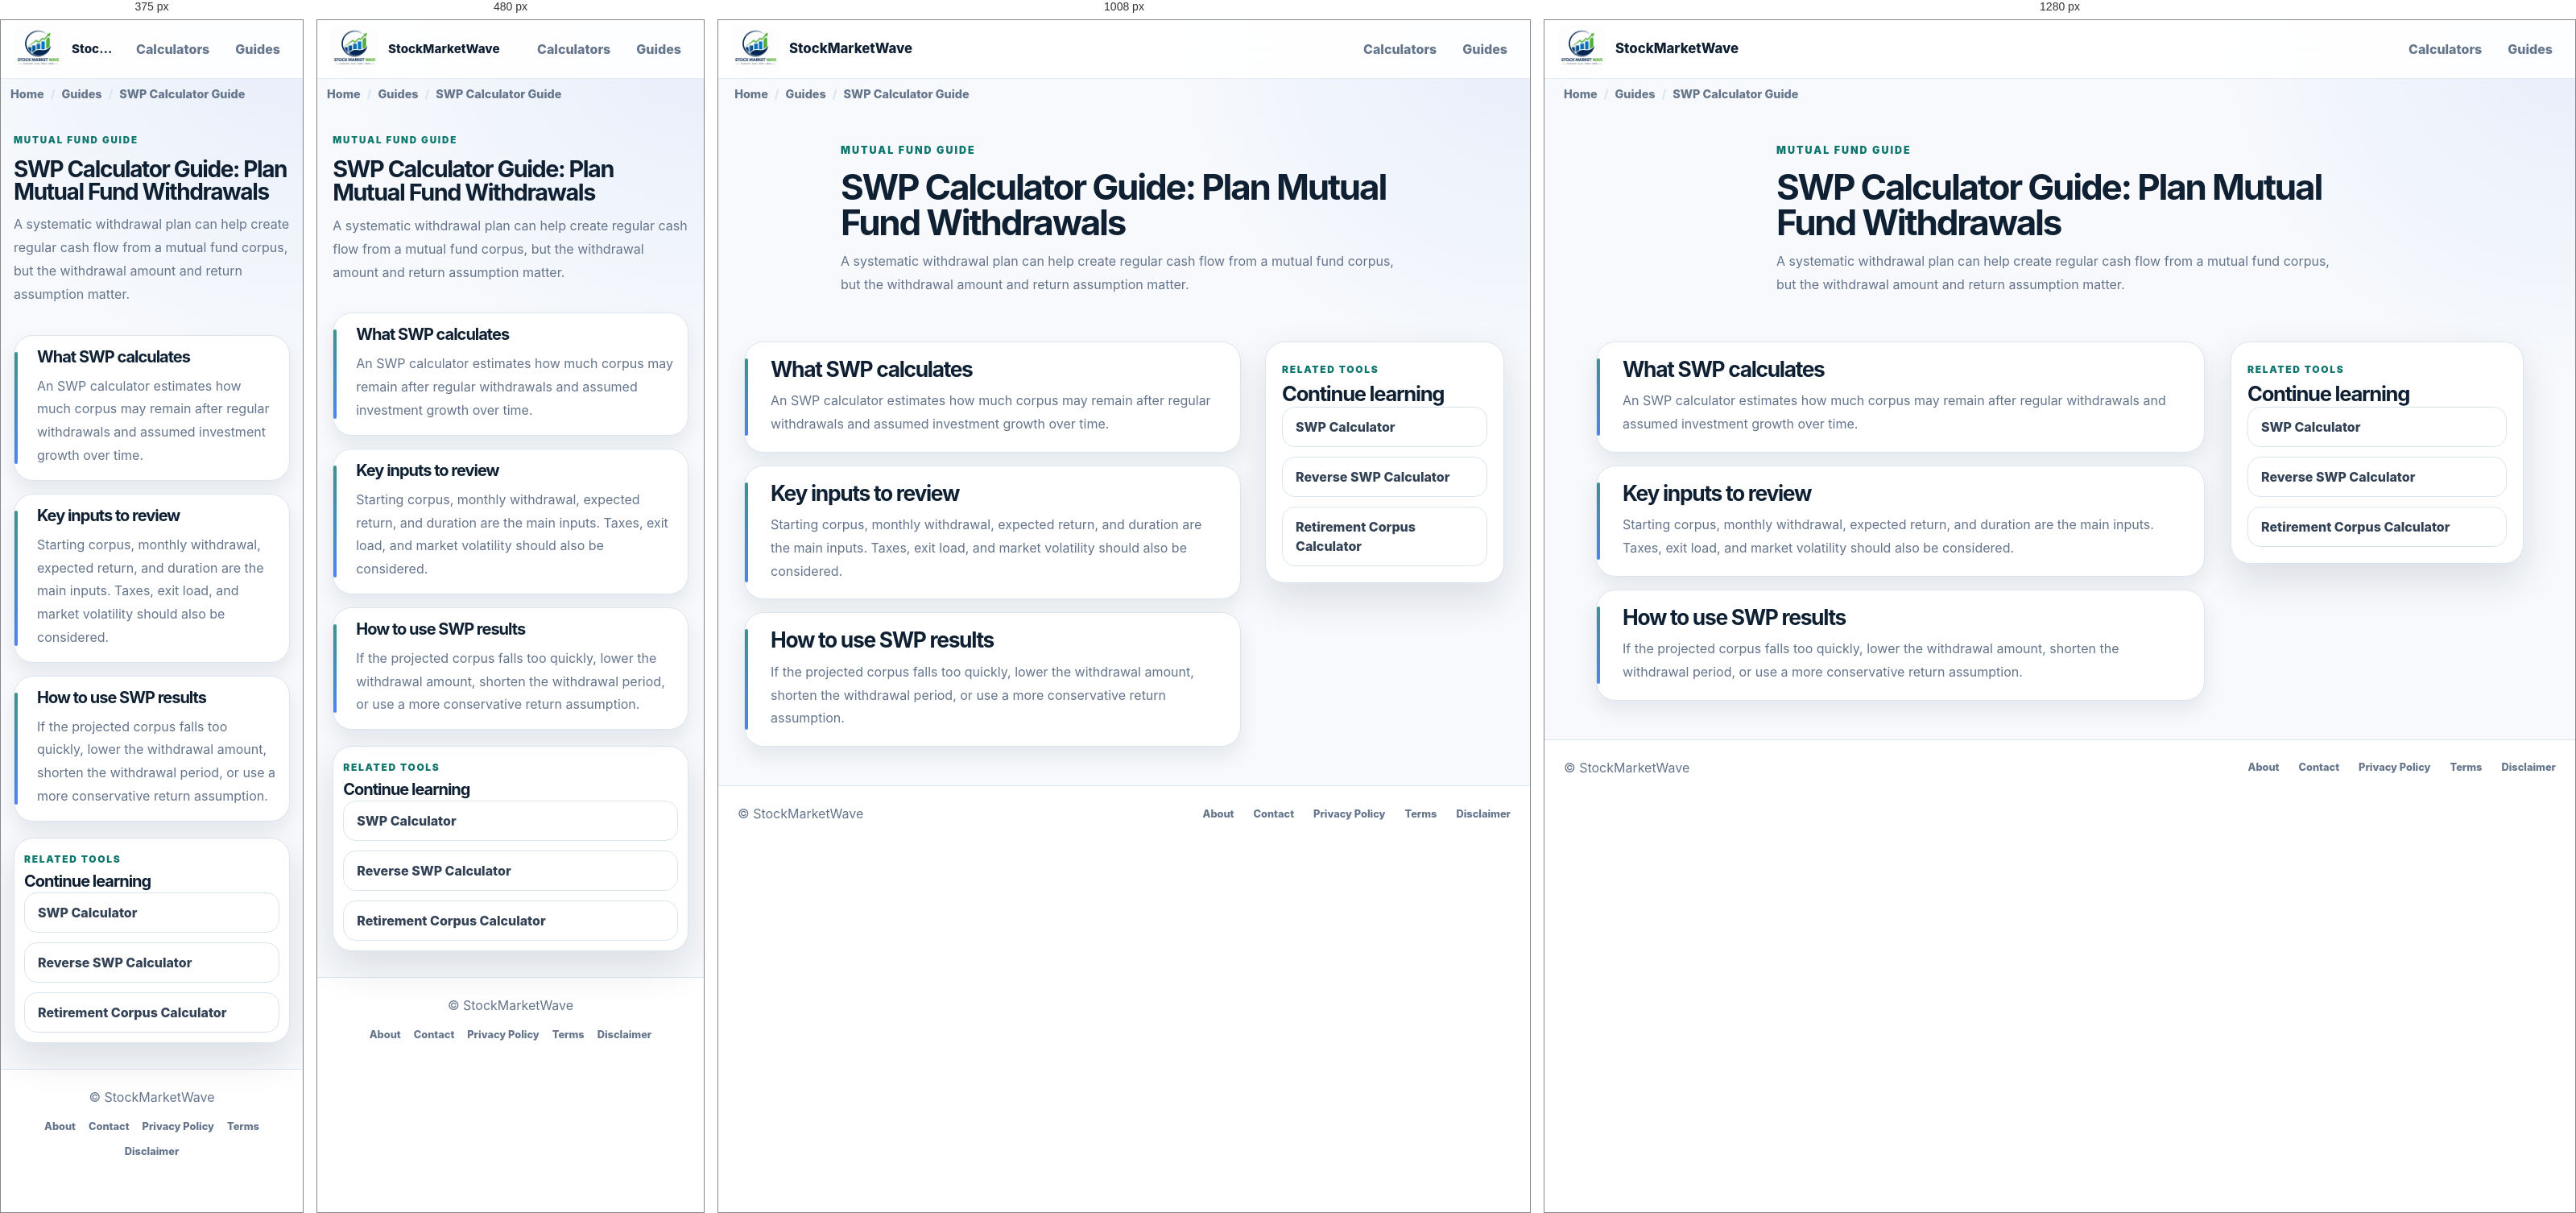
Rendered at 375 px, 480 px, 1008 px and 1280 px, left to right.

<!-- file: swp-calculator-guide.html -->
<!DOCTYPE html>
<html lang="en">
<head>
    <!-- Google tag (gtag.js) -->
    <script async src="https://www.googletagmanager.com/gtag/js?id=G-Z92994370B"></script>
    <script>
        window.dataLayer = window.dataLayer || [];
        function gtag(){dataLayer.push(arguments);}
        gtag('js', new Date());
        gtag('config', 'G-Z92994370B');
    </script>
    <meta charset="UTF-8">
    <meta name="viewport" content="width=device-width, initial-scale=1.0">
    <link rel="icon" href="/assets/logo.png" type="image/png">
    <link rel="apple-touch-icon" href="/assets/logo.png">
    <link rel="manifest" href="/manifest.json">
    <meta name="theme-color" content="#0f766e">
    <meta name="description" content="Understand how SWP works, how withdrawals affect corpus value, and what assumptions to check before using systematic withdrawal planning.">
    <title>SWP Calculator Guide: Plan Mutual Fund Withdrawals | StockMarketWave</title>
    <link rel="stylesheet" href="/styles.css?v=20260714">
    <link rel="canonical" href="https://stockmarketwave.com/guides/swp-calculator-guide.html">
    <meta property="og:type" content="article">
    <meta property="og:title" content="SWP Calculator Guide: Plan Mutual Fund Withdrawals | StockMarketWave">
    <meta property="og:description" content="Understand how SWP works, how withdrawals affect corpus value, and what assumptions to check before using systematic withdrawal planning.">
    <meta property="og:url" content="https://stockmarketwave.com/guides/swp-calculator-guide.html">
    <meta property="og:site_name" content="StockMarketWave">
    <meta property="og:image" content="https://stockmarketwave.com/assets/logo.png">
    <meta property="og:image:alt" content="StockMarketWave">
    <meta name="twitter:card" content="summary_large_image">
    <meta name="twitter:image" content="https://stockmarketwave.com/assets/logo.png">
    <meta name="twitter:title" content="SWP Calculator Guide: Plan Mutual Fund Withdrawals | StockMarketWave">
    <meta name="twitter:description" content="Understand how SWP works, how withdrawals affect corpus value, and what assumptions to check before using systematic withdrawal planning.">
    <script type="application/ld+json">{"@context":"https://schema.org","@type":"Article","headline":"SWP Calculator Guide: Plan Mutual Fund Withdrawals","name":"SWP Calculator Guide: Plan Mutual Fund Withdrawals","url":"https://stockmarketwave.com/guides/swp-calculator-guide.html","description":"Understand how SWP works, how withdrawals affect corpus value, and what assumptions to check before using systematic withdrawal planning.","isAccessibleForFree":true,"publisher":{"@type":"Organization","name":"StockMarketWave","url":"https://stockmarketwave.com/"},"datePublished":"2026-06-23","dateModified":"2026-06-23","author":{"@type":"Organization","name":"StockMarketWave"}}</script>
    <script type="application/ld+json" data-schema="breadcrumb">{"@context":"https://schema.org","@type":"BreadcrumbList","itemListElement":[{"@type":"ListItem","position":1,"name":"Home","item":"https://stockmarketwave.com/"},{"@type":"ListItem","position":2,"name":"Guides","item":"https://stockmarketwave.com/guides.html"},{"@type":"ListItem","position":3,"name":"SWP Calculator Guide","item":"https://stockmarketwave.com/guides/swp-calculator-guide.html"}]}</script>
</head>
<body>
    <header class="site-header" data-site-header>
        <nav class="site-nav container" aria-label="Primary navigation">
            <a class="brand" href="/" aria-label="StockMarketWave home"><img class="brand__logo" src="/assets/logo.png" alt="StockMarketWave" width="40" height="40" decoding="async"><span class="brand__name">StockMarketWave</span></a>
            <ul class="site-nav__menu" id="primary-menu" data-nav-menu>
                <li><a href="/calculators.html">Calculators</a></li>
                <li><a href="/guides.html">Guides</a></li>
            </ul>
        </nav>
    </header>
    <main>
        <nav class="breadcrumb" aria-label="Breadcrumb">
            <ol>
                <li><a href="/">Home</a></li>
                <li><a href="/guides.html">Guides</a></li>
                <li aria-current="page">SWP Calculator Guide</li>
            </ol>
        </nav>
        <section class="page-section page-section--hero content-hero article-hero" aria-labelledby="guide-title">
            <div class="container section-heading">
                <p class="eyebrow">Mutual fund guide</p>
                <h1 id="guide-title">SWP Calculator Guide: Plan Mutual Fund Withdrawals</h1>
                <p>A systematic withdrawal plan can help create regular cash flow from a mutual fund corpus, but the withdrawal amount and return assumption matter.</p>
            </div>
        </section>
        <section class="page-section content-section">
            <div class="container article-layout">
                <div class="article-content">
                <article class="content-card article-block">
                    <h2>What SWP calculates</h2>
                    <p>An SWP calculator estimates how much corpus may remain after regular withdrawals and assumed investment growth over time.</p>
                </article>
                <article class="content-card article-block">
                    <h2>Key inputs to review</h2>
                    <p>Starting corpus, monthly withdrawal, expected return, and duration are the main inputs. Taxes, exit load, and market volatility should also be considered.</p>
                </article>
                <article class="content-card article-block">
                    <h2>How to use SWP results</h2>
                    <p>If the projected corpus falls too quickly, lower the withdrawal amount, shorten the withdrawal period, or use a more conservative return assumption.</p>
                </article>
                </div>
                <aside class="guide-card article-related">
                    <span>Related tools</span>
                    <h2>Continue learning</h2>
                    <div class="related-calculator-list"><a href="/calculators/mutual-fund-swp-calculator.html">SWP Calculator</a><a href="/calculators/mutual-fund-reverse-swp-calculator.html">Reverse SWP Calculator</a><a href="/calculators/mutual-fund-retirement-corpus-calculator.html">Retirement Corpus Calculator</a></div>
                </aside>
            </div>
        </section>
    </main>
    <footer class="site-footer">
        <div class="container site-footer__inner">
            <p>&copy; <span id="year"></span> StockMarketWave</p>
            <nav class="site-footer__links" aria-label="Footer navigation">
                <a href="/about.html">About</a>
                <a href="/contact.html">Contact</a>
                <a href="/privacy-policy.html">Privacy Policy</a>
                <a href="/terms.html">Terms</a>
                <a href="/disclaimer.html">Disclaimer</a>
            </nav>
        </div>
    </footer>
    <script src="/script.js?v=20260714" defer></script>
</body>
</html>


/* @media block from styles.css */
@media (max-width: 24rem) {
    .brand__name {
        max-width: 9rem;
    }

    .metric-grid {
        grid-template-columns: 1fr;
    }
}

/* @media block from styles.css */
@media (min-width: 36rem) {
    .hero__actions {
        flex-direction: row;
        flex-wrap: wrap;
    }

    .calculator-form__actions {
        flex-direction: row;
        flex-wrap: wrap;
    }
}

/* @media block from styles.css */
@media (min-width: 48rem) {
    .calculator-tabs {
        justify-self: start;
        min-width: min(100%, 32rem);
    }

    .timeline {
        grid-template-columns: repeat(3, minmax(0, 1fr));
    }

    .form-grid {
        grid-template-columns: repeat(2, minmax(0, 1fr));
    }

    .calculator-guide-grid {
        grid-template-columns: repeat(auto-fit, minmax(min(100%, 18rem), 1fr));
        align-items: start;
    }
}

/* @media block from styles.css */
@media (max-width: 48rem) {
    .site-footer__inner {
        flex-direction: column;
        gap: var(--space-3);
    }

    .site-footer__links {
        flex-wrap: wrap;
        justify-content: center;
        gap: var(--space-3) var(--space-4);
    }
}

/* @media block from styles.css */
@media (min-width: 54rem) {
    .hero__grid {
        grid-template-columns: minmax(0, 1.15fr) minmax(19rem, 0.85fr);
    }

    .preview-card {
        justify-self: end;
    }

    .split-layout {
        grid-template-columns: minmax(0, 0.92fr) minmax(0, 1.08fr);
        align-items: start;
    }

    .calculator-detail__grid {
        grid-template-columns: minmax(0, 1fr) minmax(18rem, 0.4fr);
    }

    .calculator-workspace {
        grid-template-columns: minmax(0, 0.95fr) minmax(0, 1.05fr);
        align-items: start;
    }

    .article-layout {
        grid-template-columns: minmax(0, 1.35fr) minmax(18rem, 0.65fr);
    }
}

/* @media block from styles.css */
@media (min-width: 72rem) {
    .hero__content h1 {
        max-width: 48rem;
    }
}